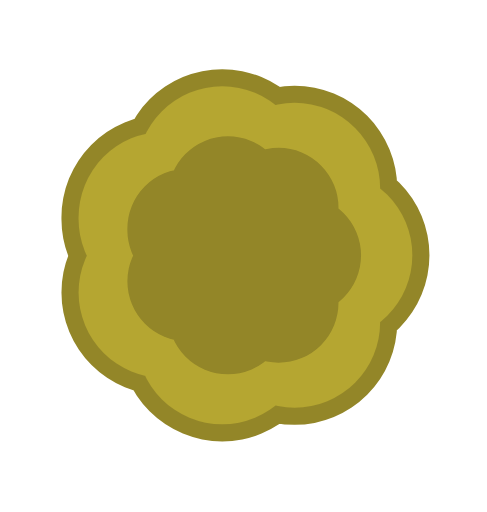
t = 0.00 s
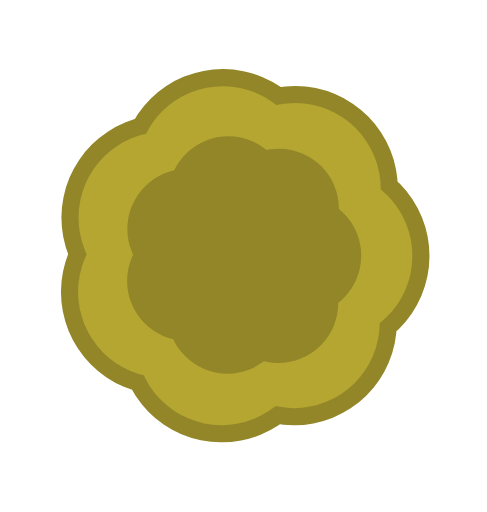
t = 0.20 s
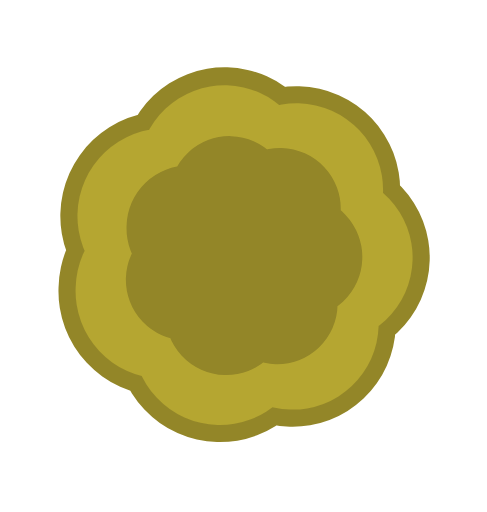
t = 0.40 s
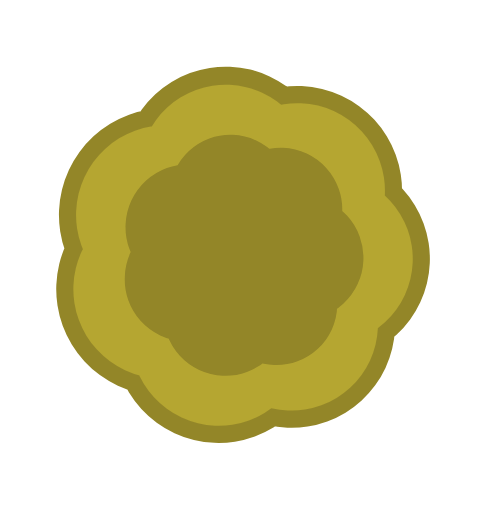
t = 0.60 s
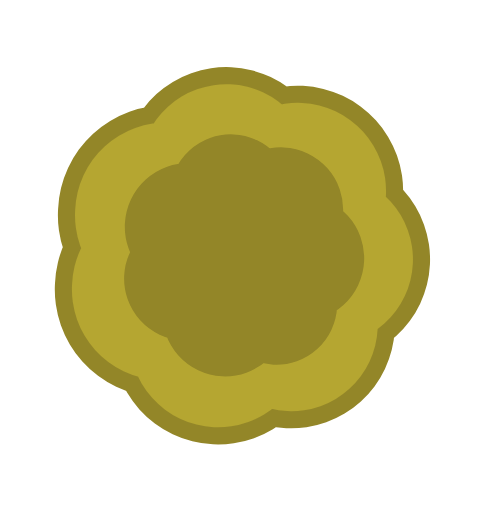
t = 0.80 s
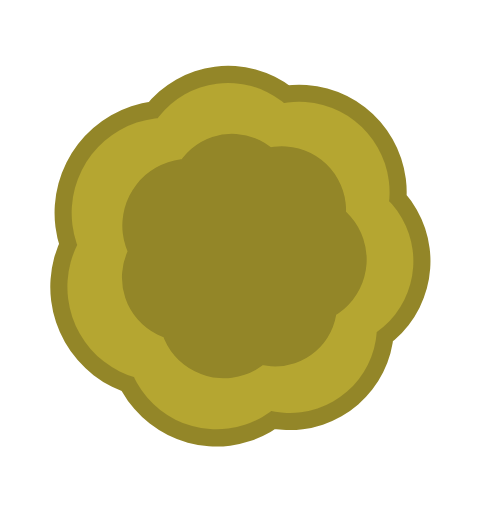
t = 1.00 s

The animated SVG that drew these frames (rendered in a browser with its animation timeline set to each time). Animation: 12 SMIL elements (animate=12); one cycle of 1.20 s, repeats indefinitely.

<svg xmlns="http://www.w3.org/2000/svg" width="256" height="256" viewBox="-33.556 -35.519 67.737 71.23">
  <title>worm_guts (mob id 69, 12 frames)</title>
    <g opacity="1">
      <animate attributeName="opacity" values="1;0;0;0;0;0;0;0;0;0;0;0;1" keyTimes="0;0.083;0.167;0.25;0.333;0.417;0.5;0.583;0.667;0.75;0.833;0.917;1" dur="1.2s" calcMode="discrete" repeatCount="indefinite"/>
    <g transform="matrix(1.19 0 0 1.19 0 0)"><path d="M -2.001 0 a 12.001 12.001 0 1 0 24.002 0 a 12.001 12.001 0 1 0 -24.002 0 Z M -5.767 7.819 a 12.002 12.002 0 1 0 24.004 0 a 12.002 12.002 0 1 0 -24.004 0 Z M -14.231 9.749 a 12.006 12.006 0 1 0 24.012 0 a 12.006 12.006 0 1 0 -24.012 0 Z M -21.019 4.338 a 12.009 12.009 0 1 0 24.019 0 a 12.009 12.009 0 1 0 -24.019 0 Z M -21.02 -4.338 a 12.011 12.011 0 1 0 24.021 0 a 12.011 12.011 0 1 0 -24.021 0 Z M -14.228 -9.749 a 12.002 12.002 0 1 0 24.005 0 a 12.002 12.002 0 1 0 -24.005 0 Z M -5.77 -7.818 a 12.005 12.005 0 1 0 24.01 0 a 12.005 12.005 0 1 0 -24.01 0 Z" fill="#938628"/></g>
    <g transform="matrix(1.19 0 0 1.19 0 0)"><path d="M -0.001 0 a 10.001 10.001 0 1 0 20.002 0 a 10.001 10.001 0 1 0 -20.002 0 Z M -3.767 7.819 a 10.002 10.002 0 1 0 20.004 0 a 10.002 10.002 0 1 0 -20.004 0 Z M -12.231 9.749 a 10.006 10.006 0 1 0 20.012 0 a 10.006 10.006 0 1 0 -20.012 0 Z M -19.019 4.338 a 10.009 10.01 0 1 0 20.019 0 a 10.009 10.01 0 1 0 -20.019 0 Z M -19.02 -4.338 a 10.011 10.011 0 1 0 20.021 0 a 10.011 10.011 0 1 0 -20.021 0 Z M -12.228 -9.749 a 10.002 10.002 0 1 0 20.005 0 a 10.002 10.002 0 1 0 -20.005 0 Z M -3.77 -7.818 a 10.005 10.005 0 1 0 20.01 0 a 10.005 10.005 0 1 0 -20.01 0 Z" fill="#B5A631"/></g>
    <g transform="matrix(1.19 0 0 1.19 0 0)"><path d="M -0.006 0 a 7.006 7.006 0 1 0 14.012 0 a 7.006 7.006 0 1 0 -14.012 0 Z M -2.637 5.473 a 7.002 7.002 0 1 0 14.003 0 a 7.002 7.002 0 1 0 -14.003 0 Z M -8.563 6.825 a 7.006 7.005 0 1 0 14.011 0 a 7.006 7.005 0 1 0 -14.011 0 Z M -13.311 3.037 a 7.004 7.004 0 1 0 14.008 0 a 7.004 7.004 0 1 0 -14.008 0 Z M -13.314 -3.037 a 7.008 7.008 0 1 0 14.015 0 a 7.008 7.008 0 1 0 -14.015 0 Z M -8.56 -6.824 a 7.003 7.003 0 1 0 14.005 0 a 7.003 7.003 0 1 0 -14.005 0 Z M -2.64 -5.473 a 7.005 7.005 0 1 0 14.009 0 a 7.005 7.005 0 1 0 -14.009 0 Z" fill="#938628"/></g>
    </g>
    <g opacity="0">
      <animate attributeName="opacity" values="0;1;0;0;0;0;0;0;0;0;0;0;0" keyTimes="0;0.083;0.167;0.25;0.333;0.417;0.5;0.583;0.667;0.75;0.833;0.917;1" dur="1.2s" calcMode="discrete" repeatCount="indefinite"/>
    <g transform="matrix(1.19 0.008 -0.008 1.19 0 0)"><path d="M -2.005 0 a 12.005 12.005 0 1 0 24.01 0 a 12.005 12.005 0 1 0 -24.01 0 Z M -5.772 7.819 a 12.007 12.006 0 1 0 24.014 0 a 12.007 12.006 0 1 0 -24.014 0 Z M -14.249 9.749 a 12.024 12.024 0 1 0 24.047 0 a 12.024 12.024 0 1 0 -24.047 0 Z M -21.047 4.339 a 12.037 12.038 0 1 0 24.075 0 a 12.037 12.038 0 1 0 -24.075 0 Z M -21.052 -4.339 a 12.042 12.042 0 1 0 24.084 0 a 12.042 12.042 0 1 0 -24.084 0 Z M -14.234 -9.75 a 12.009 12.009 0 1 0 24.018 0 a 12.009 12.009 0 1 0 -24.018 0 Z M -5.785 -7.818 a 12.02 12.02 0 1 0 24.04 0 a 12.02 12.02 0 1 0 -24.04 0 Z" fill="#938628"/></g>
    <g transform="matrix(1.19 0.008 -0.008 1.19 0 0)"><path d="M -0.005 0 a 10.005 10.005 0 1 0 20.01 0 a 10.005 10.005 0 1 0 -20.01 0 Z M -3.772 7.818 a 10.007 10.006 0 1 0 20.014 0 a 10.007 10.006 0 1 0 -20.014 0 Z M -12.249 9.749 a 10.024 10.024 0 1 0 20.047 0 a 10.024 10.024 0 1 0 -20.047 0 Z M -19.047 4.338 a 10.037 10.037 0 1 0 20.075 0 a 10.037 10.037 0 1 0 -20.075 0 Z M -19.052 -4.339 a 10.042 10.042 0 1 0 20.084 0 a 10.042 10.042 0 1 0 -20.084 0 Z M -12.234 -9.749 a 10.009 10.01 0 1 0 20.018 0 a 10.009 10.01 0 1 0 -20.018 0 Z M -3.785 -7.818 a 10.02 10.02 0 1 0 20.04 0 a 10.02 10.02 0 1 0 -20.04 0 Z" fill="#B5A631"/></g>
    <g transform="matrix(1.19 0.008 -0.008 1.19 0 0)"><path d="M -0.025 0 a 7.025 7.025 0 1 0 14.05 0 a 7.025 7.025 0 1 0 -14.05 0 Z M -2.643 5.473 a 7.008 7.008 0 1 0 14.015 0 a 7.008 7.008 0 1 0 -14.015 0 Z M -8.579 6.825 a 7.021 7.021 0 1 0 14.042 0 a 7.021 7.021 0 1 0 -14.042 0 Z M -13.322 3.038 a 7.015 7.016 0 1 0 14.031 0 a 7.015 7.016 0 1 0 -14.031 0 Z M -13.337 -3.037 a 7.03 7.03 0 1 0 14.061 0 a 7.03 7.03 0 1 0 -14.061 0 Z M -8.568 -6.825 a 7.011 7.011 0 1 0 14.021 0 a 7.011 7.011 0 1 0 -14.021 0 Z M -2.654 -5.473 a 7.018 7.018 0 1 0 14.036 0 a 7.018 7.018 0 1 0 -14.036 0 Z" fill="#938628"/></g>
    </g>
    <g opacity="0">
      <animate attributeName="opacity" values="0;0;1;0;0;0;0;0;0;0;0;0;0" keyTimes="0;0.083;0.167;0.25;0.333;0.417;0.5;0.583;0.667;0.75;0.833;0.917;1" dur="1.2s" calcMode="discrete" repeatCount="indefinite"/>
    <g transform="matrix(1.19 0.017 -0.017 1.19 0 0)"><path d="M -2.011 0 a 12.011 12.011 0 1 0 24.022 0 a 12.011 12.011 0 1 0 -24.022 0 Z M -5.78 7.818 a 12.015 12.015 0 1 0 24.03 0 a 12.015 12.015 0 1 0 -24.03 0 Z M -14.278 9.749 a 12.053 12.053 0 1 0 24.106 0 a 12.053 12.053 0 1 0 -24.106 0 Z M -21.094 4.338 a 12.085 12.084 0 1 0 24.169 0 a 12.085 12.084 0 1 0 -24.169 0 Z M -21.103 -4.339 a 12.094 12.094 0 1 0 24.187 0 a 12.094 12.094 0 1 0 -24.187 0 Z M -14.246 -9.749 a 12.021 12.021 0 1 0 24.042 0 a 12.021 12.021 0 1 0 -24.042 0 Z M -5.81 -7.818 a 12.045 12.045 0 1 0 24.09 0 a 12.045 12.045 0 1 0 -24.09 0 Z" fill="#938628"/></g>
    <g transform="matrix(1.19 0.017 -0.017 1.19 0 0)"><path d="M -0.011 0 a 10.011 10.011 0 1 0 20.022 0 a 10.011 10.011 0 1 0 -20.022 0 Z M -3.78 7.818 a 10.015 10.015 0 1 0 20.03 0 a 10.015 10.015 0 1 0 -20.03 0 Z M -12.278 9.749 a 10.053 10.053 0 1 0 20.106 0 a 10.053 10.053 0 1 0 -20.106 0 Z M -19.094 4.338 a 10.085 10.085 0 1 0 20.169 0 a 10.085 10.085 0 1 0 -20.169 0 Z M -19.103 -4.339 a 10.094 10.094 0 1 0 20.187 0 a 10.094 10.094 0 1 0 -20.187 0 Z M -12.246 -9.749 a 10.021 10.021 0 1 0 20.042 0 a 10.021 10.021 0 1 0 -20.042 0 Z M -3.81 -7.818 a 10.045 10.045 0 1 0 20.09 0 a 10.045 10.045 0 1 0 -20.09 0 Z" fill="#B5A631"/></g>
    <g transform="matrix(1.19 0.017 -0.017 1.19 0 0)"><path d="M -0.055 0 a 7.055 7.055 0 1 0 14.11 0 a 7.055 7.055 0 1 0 -14.11 0 Z M -2.653 5.473 a 7.018 7.017 0 1 0 14.035 0 a 7.018 7.017 0 1 0 -14.035 0 Z M -8.605 6.824 a 7.047 7.048 0 1 0 14.094 0 a 7.047 7.048 0 1 0 -14.094 0 Z M -13.342 3.037 a 7.035 7.035 0 1 0 14.07 0 a 7.035 7.035 0 1 0 -14.07 0 Z M -13.375 -3.037 a 7.068 7.068 0 1 0 14.136 0 a 7.068 7.068 0 1 0 -14.136 0 Z M -8.58 -6.824 a 7.022 7.022 0 1 0 14.045 0 a 7.022 7.022 0 1 0 -14.045 0 Z M -2.676 -5.473 a 7.04 7.04 0 1 0 14.081 0 a 7.04 7.04 0 1 0 -14.081 0 Z" fill="#938628"/></g>
    </g>
    <g opacity="0">
      <animate attributeName="opacity" values="0;0;0;1;0;0;0;0;0;0;0;0;0" keyTimes="0;0.083;0.167;0.25;0.333;0.417;0.5;0.583;0.667;0.75;0.833;0.917;1" dur="1.2s" calcMode="discrete" repeatCount="indefinite"/>
    <g transform="matrix(1.19 0.025 -0.025 1.19 0 0)"><path d="M -2.019 0 a 12.019 12.019 0 1 0 24.038 0 a 12.019 12.019 0 1 0 -24.038 0 Z M -5.792 7.818 a 12.027 12.026 0 1 0 24.054 0 a 12.027 12.026 0 1 0 -24.054 0 Z M -14.319 9.749 a 12.094 12.094 0 1 0 24.188 0 a 12.094 12.094 0 1 0 -24.188 0 Z M -21.159 4.339 a 12.149 12.149 0 1 0 24.298 0 a 12.149 12.149 0 1 0 -24.298 0 Z M -21.175 -4.339 a 12.165 12.166 0 1 0 24.331 0 a 12.165 12.166 0 1 0 -24.331 0 Z M -14.262 -9.749 a 12.037 12.037 0 1 0 24.074 0 a 12.037 12.037 0 1 0 -24.074 0 Z M -5.845 -7.819 a 12.08 12.079 0 1 0 24.16 0 a 12.08 12.079 0 1 0 -24.16 0 Z" fill="#938628"/></g>
    <g transform="matrix(1.19 0.025 -0.025 1.19 0 0)"><path d="M -0.019 0 a 10.019 10.019 0 1 0 20.038 0 a 10.019 10.019 0 1 0 -20.038 0 Z M -3.792 7.818 a 10.027 10.026 0 1 0 20.054 0 a 10.027 10.026 0 1 0 -20.054 0 Z M -12.319 9.749 a 10.094 10.094 0 1 0 20.188 0 a 10.094 10.094 0 1 0 -20.188 0 Z M -19.159 4.339 a 10.149 10.149 0 1 0 20.298 0 a 10.149 10.149 0 1 0 -20.298 0 Z M -19.175 -4.339 a 10.165 10.166 0 1 0 20.331 0 a 10.165 10.166 0 1 0 -20.331 0 Z M -12.262 -9.749 a 10.037 10.037 0 1 0 20.074 0 a 10.037 10.037 0 1 0 -20.074 0 Z M -3.845 -7.819 a 10.08 10.079 0 1 0 20.16 0 a 10.08 10.079 0 1 0 -20.16 0 Z" fill="#B5A631"/></g>
    <g transform="matrix(1.19 0.025 -0.025 1.19 0 0)"><path d="M -0.097 0 a 7.097 7.097 0 1 0 14.194 0 a 7.097 7.097 0 1 0 -14.194 0 Z M -2.666 5.473 a 7.03 7.03 0 1 0 14.061 0 a 7.03 7.03 0 1 0 -14.061 0 Z M -8.641 6.824 a 7.083 7.083 0 1 0 14.167 0 a 7.083 7.083 0 1 0 -14.167 0 Z M -13.369 3.037 a 7.062 7.062 0 1 0 14.124 0 a 7.062 7.062 0 1 0 -14.124 0 Z M -13.427 -3.037 a 7.12 7.12 0 1 0 14.24 0 a 7.12 7.12 0 1 0 -14.24 0 Z M -8.598 -6.825 a 7.04 7.04 0 1 0 14.081 0 a 7.04 7.04 0 1 0 -14.081 0 Z M -2.707 -5.473 a 7.072 7.072 0 1 0 14.143 0 a 7.072 7.072 0 1 0 -14.143 0 Z" fill="#938628"/></g>
    </g>
    <g opacity="0">
      <animate attributeName="opacity" values="0;0;0;0;1;0;0;0;0;0;0;0;0" keyTimes="0;0.083;0.167;0.25;0.333;0.417;0.5;0.583;0.667;0.75;0.833;0.917;1" dur="1.2s" calcMode="discrete" repeatCount="indefinite"/>
    <g transform="matrix(1.19 0.033 -0.033 1.19 0 0)"><path d="M -2.03 0 a 12.03 12.03 0 1 0 24.06 0 a 12.03 12.03 0 1 0 -24.06 0 Z M -5.807 7.819 a 12.041 12.041 0 1 0 24.083 0 a 12.041 12.041 0 1 0 -24.083 0 Z M -14.371 9.749 a 12.146 12.146 0 1 0 24.292 0 a 12.146 12.146 0 1 0 -24.292 0 Z M -21.241 4.338 a 12.232 12.232 0 1 0 24.463 0 a 12.232 12.232 0 1 0 -24.463 0 Z M -21.267 -4.339 a 12.257 12.257 0 1 0 24.514 0 a 12.257 12.257 0 1 0 -24.514 0 Z M -14.283 -9.749 a 12.058 12.057 0 1 0 24.115 0 a 12.058 12.057 0 1 0 -24.115 0 Z M -5.889 -7.819 a 12.124 12.125 0 1 0 24.248 0 a 12.124 12.125 0 1 0 -24.248 0 Z" fill="#938628"/></g>
    <g transform="matrix(1.19 0.033 -0.033 1.19 0 0)"><path d="M -0.03 0 a 10.03 10.03 0 1 0 20.06 0 a 10.03 10.03 0 1 0 -20.06 0 Z M -3.807 7.819 a 10.041 10.041 0 1 0 20.083 0 a 10.041 10.041 0 1 0 -20.083 0 Z M -12.371 9.749 a 10.146 10.146 0 1 0 20.292 0 a 10.146 10.146 0 1 0 -20.292 0 Z M -19.241 4.338 a 10.232 10.232 0 1 0 20.463 0 a 10.232 10.232 0 1 0 -20.463 0 Z M -19.267 -4.339 a 10.257 10.257 0 1 0 20.514 0 a 10.257 10.257 0 1 0 -20.514 0 Z M -12.283 -9.749 a 10.057 10.057 0 1 0 20.115 0 a 10.057 10.057 0 1 0 -20.115 0 Z M -3.889 -7.819 a 10.124 10.125 0 1 0 20.248 0 a 10.124 10.125 0 1 0 -20.248 0 Z" fill="#B5A631"/></g>
    <g transform="matrix(1.19 0.033 -0.033 1.19 0 0)"><path d="M -0.151 0 a 7.151 7.151 0 1 0 14.302 0 a 7.151 7.151 0 1 0 -14.302 0 Z M -2.683 5.473 a 7.048 7.047 0 1 0 14.095 0 a 7.048 7.047 0 1 0 -14.095 0 Z M -8.687 6.825 a 7.13 7.13 0 1 0 14.259 0 a 7.13 7.13 0 1 0 -14.259 0 Z M -13.404 3.037 a 7.097 7.097 0 1 0 14.194 0 a 7.097 7.097 0 1 0 -14.194 0 Z M -13.493 -3.038 a 7.187 7.187 0 1 0 14.373 0 a 7.187 7.187 0 1 0 -14.373 0 Z M -8.621 -6.824 a 7.063 7.064 0 1 0 14.126 0 a 7.063 7.064 0 1 0 -14.126 0 Z M -2.747 -5.473 a 7.112 7.111 0 1 0 14.223 0 a 7.112 7.111 0 1 0 -14.223 0 Z" fill="#938628"/></g>
    </g>
    <g opacity="0">
      <animate attributeName="opacity" values="0;0;0;0;0;1;0;0;0;0;0;0;0" keyTimes="0;0.083;0.167;0.25;0.333;0.417;0.5;0.583;0.667;0.75;0.833;0.917;1" dur="1.2s" calcMode="discrete" repeatCount="indefinite"/>
    <g transform="matrix(1.189 0.042 -0.042 1.189 0 0)"><path d="M -2.044 0 a 12.044 12.044 0 1 0 24.088 0 a 12.044 12.044 0 1 0 -24.088 0 Z M -5.825 7.819 a 12.06 12.059 0 1 0 24.12 0 a 12.06 12.059 0 1 0 -24.12 0 Z M -14.434 9.749 a 12.209 12.209 0 1 0 24.418 0 a 12.209 12.209 0 1 0 -24.418 0 Z M -21.34 4.339 a 12.331 12.33 0 1 0 24.661 0 a 12.331 12.33 0 1 0 -24.661 0 Z M -21.376 -4.339 a 12.367 12.366 0 1 0 24.733 0 a 12.367 12.366 0 1 0 -24.733 0 Z M -14.308 -9.749 a 12.083 12.083 0 1 0 24.166 0 a 12.083 12.083 0 1 0 -24.166 0 Z M -5.943 -7.818 a 12.178 12.178 0 1 0 24.356 0 a 12.178 12.178 0 1 0 -24.356 0 Z" fill="#938628"/></g>
    <g transform="matrix(1.189 0.042 -0.042 1.189 0 0)"><path d="M -0.044 0 a 10.044 10.044 0 1 0 20.088 0 a 10.044 10.044 0 1 0 -20.088 0 Z M -3.825 7.819 a 10.06 10.059 0 1 0 20.12 0 a 10.06 10.059 0 1 0 -20.12 0 Z M -12.434 9.749 a 10.209 10.209 0 1 0 20.418 0 a 10.209 10.209 0 1 0 -20.418 0 Z M -19.34 4.339 a 10.331 10.33 0 1 0 20.661 0 a 10.331 10.33 0 1 0 -20.661 0 Z M -19.376 -4.339 a 10.367 10.366 0 1 0 20.733 0 a 10.367 10.366 0 1 0 -20.733 0 Z M -12.308 -9.749 a 10.083 10.083 0 1 0 20.166 0 a 10.083 10.083 0 1 0 -20.166 0 Z M -3.943 -7.818 a 10.178 10.178 0 1 0 20.356 0 a 10.178 10.178 0 1 0 -20.356 0 Z" fill="#B5A631"/></g>
    <g transform="matrix(1.189 0.042 -0.042 1.189 0 0)"><path d="M -0.216 0 a 7.216 7.216 0 1 0 14.432 0 a 7.216 7.216 0 1 0 -14.432 0 Z M -2.704 5.473 a 7.069 7.068 0 1 0 14.137 0 a 7.069 7.068 0 1 0 -14.137 0 Z M -8.743 6.824 a 7.185 7.186 0 1 0 14.37 0 a 7.185 7.186 0 1 0 -14.37 0 Z M -13.445 3.038 a 7.139 7.139 0 1 0 14.277 0 a 7.139 7.139 0 1 0 -14.277 0 Z M -13.572 -3.038 a 7.265 7.266 0 1 0 14.531 0 a 7.265 7.266 0 1 0 -14.531 0 Z M -8.648 -6.824 a 7.091 7.09 0 1 0 14.181 0 a 7.091 7.09 0 1 0 -14.181 0 Z M -2.795 -5.473 a 7.159 7.159 0 1 0 14.319 0 a 7.159 7.159 0 1 0 -14.319 0 Z" fill="#938628"/></g>
    </g>
    <g opacity="0">
      <animate attributeName="opacity" values="0;0;0;0;0;0;1;0;0;0;0;0;0" keyTimes="0;0.083;0.167;0.25;0.333;0.417;0.5;0.583;0.667;0.75;0.833;0.917;1" dur="1.2s" calcMode="discrete" repeatCount="indefinite"/>
    <g transform="matrix(1.189 0.05 -0.05 1.189 0 0)"><path d="M -2.059 0 a 12.059 12.059 0 1 0 24.118 0 a 12.059 12.059 0 1 0 -24.118 0 Z M -5.846 7.818 a 12.081 12.081 0 1 0 24.162 0 a 12.081 12.081 0 1 0 -24.162 0 Z M -14.508 9.749 a 12.283 12.283 0 1 0 24.566 0 a 12.283 12.283 0 1 0 -24.566 0 Z M -21.455 4.339 a 12.445 12.445 0 1 0 24.89 0 a 12.445 12.445 0 1 0 -24.89 0 Z M -21.503 -4.339 a 12.493 12.493 0 1 0 24.986 0 a 12.493 12.493 0 1 0 -24.986 0 Z M -14.338 -9.749 a 12.113 12.112 0 1 0 24.225 0 a 12.113 12.112 0 1 0 -24.225 0 Z M -6.006 -7.818 a 12.241 12.241 0 1 0 24.482 0 a 12.241 12.241 0 1 0 -24.482 0 Z" fill="#938628"/></g>
    <g transform="matrix(1.189 0.05 -0.05 1.189 0 0)"><path d="M -0.059 0 a 10.059 10.059 0 1 0 20.118 0 a 10.059 10.059 0 1 0 -20.118 0 Z M -3.846 7.818 a 10.081 10.081 0 1 0 20.162 0 a 10.081 10.081 0 1 0 -20.162 0 Z M -12.508 9.749 a 10.283 10.283 0 1 0 20.566 0 a 10.283 10.283 0 1 0 -20.566 0 Z M -19.455 4.339 a 10.445 10.445 0 1 0 20.89 0 a 10.445 10.445 0 1 0 -20.89 0 Z M -19.503 -4.339 a 10.493 10.493 0 1 0 20.986 0 a 10.493 10.493 0 1 0 -20.986 0 Z M -12.338 -9.749 a 10.112 10.112 0 1 0 20.225 0 a 10.112 10.112 0 1 0 -20.225 0 Z M -4.006 -7.818 a 10.241 10.241 0 1 0 20.482 0 a 10.241 10.241 0 1 0 -20.482 0 Z" fill="#B5A631"/></g>
    <g transform="matrix(1.189 0.05 -0.05 1.189 0 0)"><path d="M -0.291 0 a 7.291 7.291 0 1 0 14.582 0 a 7.291 7.291 0 1 0 -14.582 0 Z M -2.728 5.473 a 7.093 7.092 0 1 0 14.185 0 a 7.093 7.092 0 1 0 -14.185 0 Z M -8.807 6.824 a 7.25 7.25 0 1 0 14.499 0 a 7.25 7.25 0 1 0 -14.499 0 Z M -13.494 3.037 a 7.188 7.188 0 1 0 14.375 0 a 7.188 7.188 0 1 0 -14.375 0 Z M -13.664 -3.037 a 7.357 7.357 0 1 0 14.715 0 a 7.357 7.357 0 1 0 -14.715 0 Z M -8.68 -6.824 a 7.123 7.122 0 1 0 14.245 0 a 7.123 7.122 0 1 0 -14.245 0 Z M -2.851 -5.473 a 7.216 7.215 0 1 0 14.431 0 a 7.216 7.215 0 1 0 -14.431 0 Z" fill="#938628"/></g>
    </g>
    <g opacity="0">
      <animate attributeName="opacity" values="0;0;0;0;0;0;0;1;0;0;0;0;0" keyTimes="0;0.083;0.167;0.25;0.333;0.417;0.5;0.583;0.667;0.75;0.833;0.917;1" dur="1.2s" calcMode="discrete" repeatCount="indefinite"/>
    <g transform="matrix(1.189 0.058 -0.058 1.189 0 0)"><path d="M -2.077 0 a 12.077 12.077 0 1 0 24.154 0 a 12.077 12.077 0 1 0 -24.154 0 Z M -5.871 7.819 a 12.106 12.105 0 1 0 24.212 0 a 12.106 12.105 0 1 0 -24.212 0 Z M -14.592 9.749 a 12.367 12.367 0 1 0 24.733 0 a 12.367 12.367 0 1 0 -24.733 0 Z M -21.584 4.339 a 12.575 12.574 0 1 0 25.149 0 a 12.575 12.574 0 1 0 -25.149 0 Z M -21.645 -4.338 a 12.636 12.636 0 1 0 25.271 0 a 12.636 12.636 0 1 0 -25.271 0 Z M -14.372 -9.75 a 12.146 12.146 0 1 0 24.293 0 a 12.146 12.146 0 1 0 -24.293 0 Z M -6.078 -7.818 a 12.313 12.313 0 1 0 24.626 0 a 12.313 12.313 0 1 0 -24.626 0 Z" fill="#938628"/></g>
    <g transform="matrix(1.189 0.058 -0.058 1.189 0 0)"><path d="M -0.077 0 a 10.077 10.077 0 1 0 20.154 0 a 10.077 10.077 0 1 0 -20.154 0 Z M -3.871 7.819 a 10.106 10.105 0 1 0 20.212 0 a 10.106 10.105 0 1 0 -20.212 0 Z M -12.592 9.749 a 10.367 10.367 0 1 0 20.733 0 a 10.367 10.367 0 1 0 -20.733 0 Z M -19.584 4.339 a 10.575 10.574 0 1 0 21.149 0 a 10.575 10.574 0 1 0 -21.149 0 Z M -19.645 -4.338 a 10.636 10.636 0 1 0 21.271 0 a 10.636 10.636 0 1 0 -21.271 0 Z M -12.372 -9.75 a 10.146 10.146 0 1 0 20.293 0 a 10.146 10.146 0 1 0 -20.293 0 Z M -4.078 -7.818 a 10.313 10.313 0 1 0 20.626 0 a 10.313 10.313 0 1 0 -20.626 0 Z" fill="#B5A631"/></g>
    <g transform="matrix(1.189 0.058 -0.058 1.189 0 0)"><path d="M -0.376 0 a 7.376 7.376 0 1 0 14.752 0 a 7.376 7.376 0 1 0 -14.752 0 Z M -2.756 5.473 a 7.12 7.12 0 1 0 14.241 0 a 7.12 7.12 0 1 0 -14.241 0 Z M -8.881 6.824 a 7.324 7.324 0 1 0 14.647 0 a 7.324 7.324 0 1 0 -14.647 0 Z M -13.55 3.037 a 7.243 7.243 0 1 0 14.486 0 a 7.243 7.243 0 1 0 -14.486 0 Z M -13.767 -3.037 a 7.46 7.46 0 1 0 14.921 0 a 7.46 7.46 0 1 0 -14.921 0 Z M -8.717 -6.824 a 7.16 7.16 0 1 0 14.319 0 a 7.16 7.16 0 1 0 -14.319 0 Z M -2.914 -5.473 a 7.279 7.279 0 1 0 14.557 0 a 7.279 7.279 0 1 0 -14.557 0 Z" fill="#938628"/></g>
    </g>
    <g opacity="0">
      <animate attributeName="opacity" values="0;0;0;0;0;0;0;0;1;0;0;0;0" keyTimes="0;0.083;0.167;0.25;0.333;0.417;0.5;0.583;0.667;0.75;0.833;0.917;1" dur="1.2s" calcMode="discrete" repeatCount="indefinite"/>
    <g transform="matrix(1.188 0.066 -0.066 1.188 0 0)"><path d="M -2.098 0 a 12.098 12.098 0 1 0 24.196 0 a 12.098 12.098 0 1 0 -24.196 0 Z M -5.899 7.819 a 12.134 12.134 0 1 0 24.268 0 a 12.134 12.134 0 1 0 -24.268 0 Z M -14.685 9.749 a 12.46 12.46 0 1 0 24.92 0 a 12.46 12.46 0 1 0 -24.92 0 Z M -21.727 4.339 a 12.717 12.717 0 1 0 25.434 0 a 12.717 12.717 0 1 0 -25.434 0 Z M -21.802 -4.339 a 12.792 12.792 0 1 0 25.584 0 a 12.792 12.792 0 1 0 -25.584 0 Z M -14.41 -9.749 a 12.185 12.185 0 1 0 24.37 0 a 12.185 12.185 0 1 0 -24.37 0 Z M -6.158 -7.818 a 12.393 12.393 0 1 0 24.786 0 a 12.393 12.393 0 1 0 -24.786 0 Z" fill="#938628"/></g>
    <g transform="matrix(1.188 0.066 -0.066 1.188 0 0)"><path d="M -0.098 0 a 10.098 10.098 0 1 0 20.196 0 a 10.098 10.098 0 1 0 -20.196 0 Z M -3.899 7.819 a 10.134 10.134 0 1 0 20.268 0 a 10.134 10.134 0 1 0 -20.268 0 Z M -12.685 9.749 a 10.46 10.46 0 1 0 20.92 0 a 10.46 10.46 0 1 0 -20.92 0 Z M -19.727 4.339 a 10.717 10.717 0 1 0 21.434 0 a 10.717 10.717 0 1 0 -21.434 0 Z M -19.802 -4.339 a 10.792 10.792 0 1 0 21.584 0 a 10.792 10.792 0 1 0 -21.584 0 Z M -12.41 -9.749 a 10.185 10.185 0 1 0 20.37 0 a 10.185 10.185 0 1 0 -20.37 0 Z M -4.158 -7.818 a 10.393 10.393 0 1 0 20.786 0 a 10.393 10.393 0 1 0 -20.786 0 Z" fill="#B5A631"/></g>
    <g transform="matrix(1.188 0.066 -0.066 1.188 0 0)"><path d="M -0.47 0 a 7.47 7.47 0 1 0 14.94 0 a 7.47 7.47 0 1 0 -14.94 0 Z M -2.788 5.473 a 7.152 7.152 0 1 0 14.304 0 a 7.152 7.152 0 1 0 -14.304 0 Z M -8.962 6.824 a 7.405 7.404 0 1 0 14.809 0 a 7.405 7.404 0 1 0 -14.809 0 Z M -13.612 3.038 a 7.306 7.306 0 1 0 14.611 0 a 7.306 7.306 0 1 0 -14.611 0 Z M -13.88 -3.038 a 7.574 7.574 0 1 0 15.147 0 a 7.574 7.574 0 1 0 -15.147 0 Z M -8.759 -6.825 a 7.201 7.2 0 1 0 14.402 0 a 7.201 7.2 0 1 0 -14.402 0 Z M -2.985 -5.472 a 7.349 7.349 0 1 0 14.699 0 a 7.349 7.349 0 1 0 -14.699 0 Z" fill="#938628"/></g>
    </g>
    <g opacity="0">
      <animate attributeName="opacity" values="0;0;0;0;0;0;0;0;0;1;0;0;0" keyTimes="0;0.083;0.167;0.25;0.333;0.417;0.5;0.583;0.667;0.75;0.833;0.917;1" dur="1.2s" calcMode="discrete" repeatCount="indefinite"/>
    <g transform="matrix(1.188 0.075 -0.075 1.188 0 0)"><path d="M -2.121 0 a 12.121 12.121 0 1 0 24.242 0 a 12.121 12.121 0 1 0 -24.242 0 Z M -5.93 7.819 a 12.165 12.165 0 1 0 24.329 0 a 12.165 12.165 0 1 0 -24.329 0 Z M -14.788 9.75 a 12.562 12.562 0 1 0 25.125 0 a 12.562 12.562 0 1 0 -25.125 0 Z M -21.882 4.339 a 12.872 12.872 0 1 0 25.744 0 a 12.872 12.872 0 1 0 -25.744 0 Z M -21.971 -4.339 a 12.962 12.962 0 1 0 25.923 0 a 12.962 12.962 0 1 0 -25.923 0 Z M -14.453 -9.749 a 12.227 12.228 0 1 0 24.455 0 a 12.227 12.228 0 1 0 -24.455 0 Z M -6.247 -7.819 a 12.482 12.482 0 1 0 24.963 0 a 12.482 12.482 0 1 0 -24.963 0 Z" fill="#938628"/></g>
    <g transform="matrix(1.188 0.075 -0.075 1.188 0 0)"><path d="M -0.121 0 a 10.121 10.121 0 1 0 20.242 0 a 10.121 10.121 0 1 0 -20.242 0 Z M -3.93 7.819 a 10.165 10.165 0 1 0 20.329 0 a 10.165 10.165 0 1 0 -20.329 0 Z M -12.788 9.75 a 10.562 10.562 0 1 0 21.125 0 a 10.562 10.562 0 1 0 -21.125 0 Z M -19.882 4.339 a 10.872 10.872 0 1 0 21.744 0 a 10.872 10.872 0 1 0 -21.744 0 Z M -19.971 -4.338 a 10.962 10.962 0 1 0 21.923 0 a 10.962 10.962 0 1 0 -21.923 0 Z M -12.453 -9.749 a 10.227 10.228 0 1 0 20.455 0 a 10.227 10.228 0 1 0 -20.455 0 Z M -4.247 -7.819 a 10.482 10.482 0 1 0 20.963 0 a 10.482 10.482 0 1 0 -20.963 0 Z" fill="#B5A631"/></g>
    <g transform="matrix(1.188 0.075 -0.075 1.188 0 0)"><path d="M -0.572 0 a 7.572 7.572 0 1 0 15.144 0 a 7.572 7.572 0 1 0 -15.144 0 Z M -2.822 5.473 a 7.187 7.187 0 1 0 14.373 0 a 7.187 7.187 0 1 0 -14.373 0 Z M -9.051 6.824 a 7.494 7.494 0 1 0 14.987 0 a 7.494 7.494 0 1 0 -14.987 0 Z M -13.68 3.037 a 7.373 7.373 0 1 0 14.747 0 a 7.373 7.373 0 1 0 -14.747 0 Z M -14.003 -3.037 a 7.696 7.696 0 1 0 15.392 0 a 7.696 7.696 0 1 0 -15.392 0 Z M -8.804 -6.824 a 7.247 7.247 0 1 0 14.493 0 a 7.247 7.247 0 1 0 -14.493 0 Z M -3.063 -5.473 a 7.427 7.427 0 1 0 14.854 0 a 7.427 7.427 0 1 0 -14.854 0 Z" fill="#938628"/></g>
    </g>
    <g opacity="0">
      <animate attributeName="opacity" values="0;0;0;0;0;0;0;0;0;0;1;0;0" keyTimes="0;0.083;0.167;0.25;0.333;0.417;0.5;0.583;0.667;0.75;0.833;0.917;1" dur="1.2s" calcMode="discrete" repeatCount="indefinite"/>
    <g transform="matrix(1.187 0.083 -0.083 1.187 0 0)"><path d="M -2.146 0 a 12.146 12.146 0 1 0 24.292 0 a 12.146 12.146 0 1 0 -24.292 0 Z M -5.964 7.819 a 12.198 12.198 0 1 0 24.397 0 a 12.198 12.198 0 1 0 -24.397 0 Z M -14.899 9.749 a 12.674 12.673 0 1 0 25.347 0 a 12.674 12.673 0 1 0 -25.347 0 Z M -22.047 4.339 a 13.037 13.038 0 1 0 26.075 0 a 13.037 13.038 0 1 0 -26.075 0 Z M -22.152 -4.339 a 13.142 13.142 0 1 0 26.284 0 a 13.142 13.142 0 1 0 -26.284 0 Z M -14.499 -9.749 a 12.274 12.274 0 1 0 24.548 0 a 12.274 12.274 0 1 0 -24.548 0 Z M -6.342 -7.819 a 12.577 12.578 0 1 0 25.154 0 a 12.577 12.578 0 1 0 -25.154 0 Z" fill="#938628"/></g>
    <g transform="matrix(1.187 0.083 -0.083 1.187 0 0)"><path d="M -0.146 0 a 10.146 10.146 0 1 0 20.292 0 a 10.146 10.146 0 1 0 -20.292 0 Z M -3.964 7.819 a 10.198 10.198 0 1 0 20.397 0 a 10.198 10.198 0 1 0 -20.397 0 Z M -12.899 9.749 a 10.674 10.673 0 1 0 21.347 0 a 10.674 10.673 0 1 0 -21.347 0 Z M -20.047 4.338 a 11.037 11.037 0 1 0 22.075 0 a 11.037 11.037 0 1 0 -22.075 0 Z M -20.152 -4.339 a 11.142 11.142 0 1 0 22.284 0 a 11.142 11.142 0 1 0 -22.284 0 Z M -12.499 -9.749 a 10.274 10.274 0 1 0 20.548 0 a 10.274 10.274 0 1 0 -20.548 0 Z M -4.342 -7.819 a 10.577 10.578 0 1 0 21.154 0 a 10.577 10.578 0 1 0 -21.154 0 Z" fill="#B5A631"/></g>
    <g transform="matrix(1.187 0.083 -0.083 1.187 0 0)"><path d="M -0.681 0 a 7.681 7.681 0 1 0 15.362 0 a 7.681 7.681 0 1 0 -15.362 0 Z M -2.861 5.473 a 7.225 7.225 0 1 0 14.45 0 a 7.225 7.225 0 1 0 -14.45 0 Z M -9.147 6.824 a 7.59 7.59 0 1 0 15.179 0 a 7.59 7.59 0 1 0 -15.179 0 Z M -13.754 3.037 a 7.447 7.447 0 1 0 14.895 0 a 7.447 7.447 0 1 0 -14.895 0 Z M -14.132 -3.037 a 7.825 7.825 0 1 0 15.651 0 a 7.825 7.825 0 1 0 -15.651 0 Z M -8.854 -6.825 a 7.296 7.296 0 1 0 14.593 0 a 7.296 7.296 0 1 0 -14.593 0 Z M -3.146 -5.473 a 7.511 7.511 0 1 0 15.021 0 a 7.511 7.511 0 1 0 -15.021 0 Z" fill="#938628"/></g>
    </g>
    <g opacity="0">
      <animate attributeName="opacity" values="0;0;0;0;0;0;0;0;0;0;0;1;0" keyTimes="0;0.083;0.167;0.25;0.333;0.417;0.5;0.583;0.667;0.75;0.833;0.917;1" dur="1.2s" calcMode="discrete" repeatCount="indefinite"/>
    <g transform="matrix(1.186 0.091 -0.091 1.186 0 0)"><path d="M -2.173 0 a 12.173 12.173 0 1 0 24.346 0 a 12.173 12.173 0 1 0 -24.346 0 Z M -6.001 7.818 a 12.236 12.235 0 1 0 24.471 0 a 12.236 12.235 0 1 0 -24.471 0 Z M -15.018 9.75 a 12.793 12.793 0 1 0 25.585 0 a 12.793 12.793 0 1 0 -25.585 0 Z M -22.222 4.339 a 13.212 13.212 0 1 0 26.424 0 a 13.212 13.212 0 1 0 -26.424 0 Z M -22.341 -4.339 a 13.331 13.331 0 1 0 26.662 0 a 13.331 13.331 0 1 0 -26.662 0 Z M -14.55 -9.75 a 12.325 12.325 0 1 0 24.649 0 a 12.325 12.325 0 1 0 -24.649 0 Z M -6.446 -7.818 a 12.68 12.68 0 1 0 25.361 0 a 12.68 12.68 0 1 0 -25.361 0 Z" fill="#938628"/></g>
    <g transform="matrix(1.186 0.091 -0.091 1.186 0 0)"><path d="M -0.173 0 a 10.173 10.173 0 1 0 20.346 0 a 10.173 10.173 0 1 0 -20.346 0 Z M -4.001 7.818 a 10.236 10.235 0 1 0 20.471 0 a 10.236 10.235 0 1 0 -20.471 0 Z M -13.018 9.75 a 10.793 10.793 0 1 0 21.585 0 a 10.793 10.793 0 1 0 -21.585 0 Z M -20.222 4.339 a 11.212 11.212 0 1 0 22.424 0 a 11.212 11.212 0 1 0 -22.424 0 Z M -20.341 -4.339 a 11.331 11.331 0 1 0 22.662 0 a 11.331 11.331 0 1 0 -22.662 0 Z M -12.55 -9.75 a 10.325 10.325 0 1 0 20.649 0 a 10.325 10.325 0 1 0 -20.649 0 Z M -4.446 -7.818 a 10.68 10.68 0 1 0 21.361 0 a 10.68 10.68 0 1 0 -21.361 0 Z" fill="#B5A631"/></g>
    <g transform="matrix(1.186 0.091 -0.091 1.186 0 0)"><path d="M -0.797 0 a 7.797 7.797 0 1 0 15.594 0 a 7.797 7.797 0 1 0 -15.594 0 Z M -2.902 5.473 a 7.267 7.267 0 1 0 14.533 0 a 7.267 7.267 0 1 0 -14.533 0 Z M -9.249 6.825 a 7.692 7.691 0 1 0 15.383 0 a 7.692 7.691 0 1 0 -15.383 0 Z M -13.834 3.037 a 7.527 7.527 0 1 0 15.054 0 a 7.527 7.527 0 1 0 -15.054 0 Z M -14.269 -3.037 a 7.962 7.962 0 1 0 15.924 0 a 7.962 7.962 0 1 0 -15.924 0 Z M -8.908 -6.825 a 7.351 7.351 0 1 0 14.701 0 a 7.351 7.351 0 1 0 -14.701 0 Z M -3.236 -5.473 a 7.601 7.601 0 1 0 15.201 0 a 7.601 7.601 0 1 0 -15.201 0 Z" fill="#938628"/></g>
    </g>
</svg>
